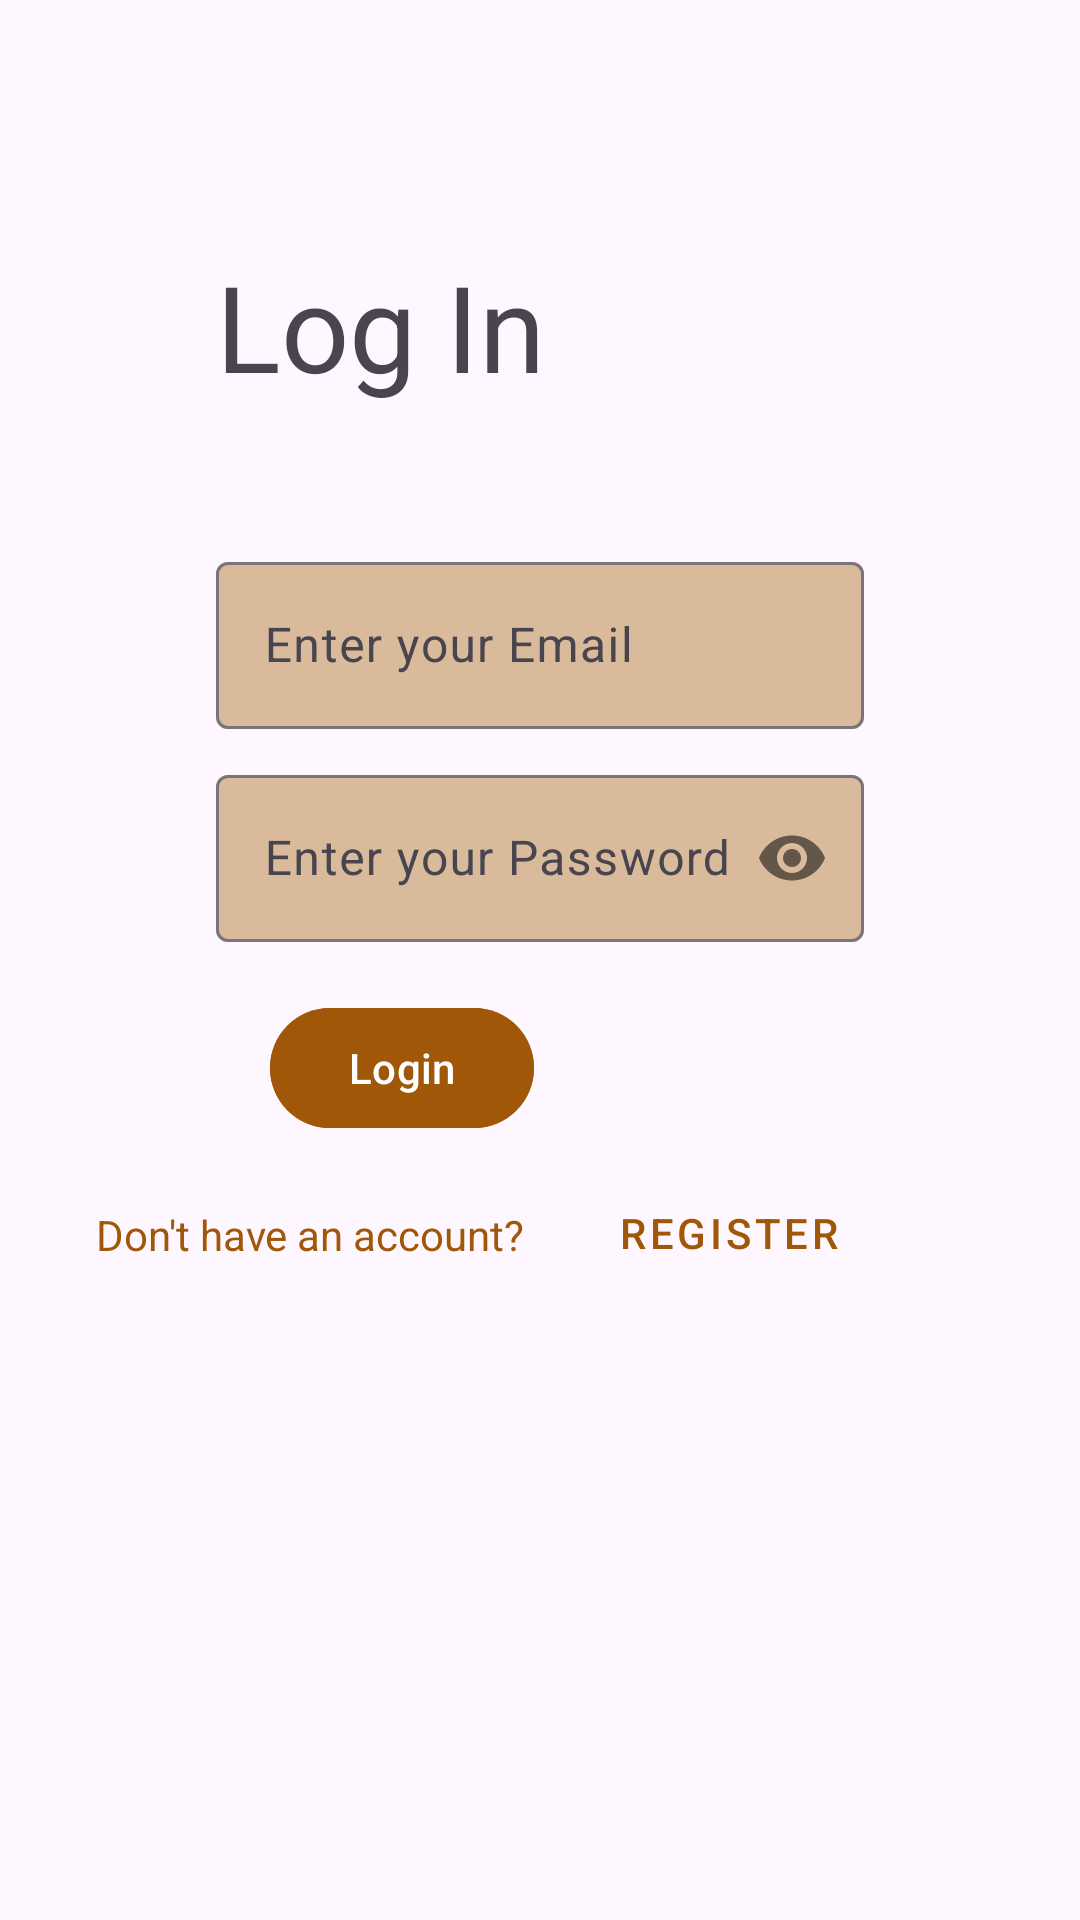

Write the Android layout XML for this screen, with the resource values it uses.
<!-- AndroidManifest.xml: application theme Theme.Material3.DayNight.NoActionBar -->
<!-- res/layout/fragment_login.xml -->
<?xml version="1.0" encoding="utf-8"?>
<androidx.core.widget.NestedScrollView xmlns:android="http://schemas.android.com/apk/res/android"
    xmlns:app="http://schemas.android.com/apk/res-auto"
    xmlns:tools="http://schemas.android.com/tools"
    android:layout_width="match_parent"
    android:layout_height="wrap_content"
    tools:context=".LoginFragment">

    <androidx.constraintlayout.widget.ConstraintLayout
        android:layout_width="match_parent"
        android:layout_height="wrap_content"
        android:padding="32dp">
        

        <TextView
            android:layout_width="match_parent"
            android:layout_height="wrap_content"
            app:layout_constraintTop_toTopOf="parent"
            android:textSize="40sp"
            android:text =""
            />
        <TextView
            android:layout_width="match_parent"
            android:layout_height="wrap_content"
            app:layout_constraintTop_toTopOf="parent"
            android:textSize="40sp"
            android:text="Log In"
            app:layout_constraintStart_toStartOf="parent"
            app:layout_constraintEnd_toEndOf="parent"
            android:layout_marginTop="50dp"
            android:layout_marginStart="40dp"
            android:layout_marginEnd="40dp"

            />

        
        <com.google.android.material.textfield.TextInputLayout
            android:id="@+id/emailTextInputLayout"
            android:layout_width="match_parent"
            android:layout_height="wrap_content"
            android:hint="@string/email"
            app:boxBackgroundColor="@color/tan"
            app:layout_constraintTop_toTopOf="parent"
            app:layout_constraintStart_toStartOf="parent"
            app:layout_constraintEnd_toEndOf="parent"
            android:layout_marginTop="150dp"
            android:layout_marginStart="40dp"
            android:layout_marginEnd="40dp"
            >

            <com.google.android.material.textfield.TextInputEditText
                android:layout_width="match_parent"
                android:layout_height="wrap_content"
                tools:ignore="MissingConstraints" />
        </com.google.android.material.textfield.TextInputLayout>

        
        <com.google.android.material.textfield.TextInputLayout
            android:id="@+id/passwordTextInputLayout"
            android:layout_width="match_parent"
            android:layout_height="wrap_content"
            android:layout_marginStart="40dp"
            android:layout_marginTop="10dp"
            android:layout_marginEnd="40dp"
            android:hint="@string/password"
            app:passwordToggleEnabled="true"
            app:boxBackgroundColor="@color/tan"
            app:layout_constraintEnd_toEndOf="parent"
            app:layout_constraintStart_toStartOf="parent"
            app:layout_constraintTop_toBottomOf="@+id/emailTextInputLayout"
            tools:ignore="MissingConstraints">

            <com.google.android.material.textfield.TextInputEditText
                android:layout_width="match_parent"
                android:layout_height="wrap_content"
                android:inputType="textPassword"
                tools:ignore="MissingConstraints" />
        </com.google.android.material.textfield.TextInputLayout>

        
        <RelativeLayout

            android:layout_width="match_parent"
            android:layout_height="wrap_content"
            android:layout_marginTop="36dp"
            tools:ignore="MissingConstraints" >

            
            <com.google.android.material.button.MaterialButton
                android:id="@+id/login_btn"
                android:layout_width="wrap_content"
                android:layout_height="wrap_content"
                android:text="Login"
                android:backgroundTint="@color/brown"
                android:layout_marginTop="300dp"
                android:layout_alignParentEnd ="true"
                android:layout_marginEnd="150dp"
                tools:ignore="MissingConstraints" />

            <TextView
                android:layout_width="match_parent"
                android:layout_height="wrap_content"
                android:hint="Don't have an account?"
                android:textColorHint="@color/brown"
                android:layout_marginTop="370dp"
                android:layout_toLeftOf="@id/registerBtn"
                />
            
            <com.google.android.material.button.MaterialButton
                android:id="@+id/registerBtn"
                style="@style/Widget.MaterialComponents.Button.TextButton"
                android:layout_width="wrap_content"
                android:layout_height="wrap_content"
                android:text="Register"
                android:textColor="@color/brown"
                android:layout_marginTop="355dp"
                android:layout_alignParentRight="true"
                android:layout_marginEnd="40dp"
                />

        </RelativeLayout>
    </androidx.constraintlayout.widget.ConstraintLayout>
</androidx.core.widget.NestedScrollView>
<!-- resources referenced by this layout -->
<resources>
  <color name="brown">#a15708</color>
  <color name="tan">#d9bb9c</color>
  <string name="email">Enter your Email</string>
  <string name="password">Enter your Password</string>
</resources>
